Dataset: data (GitHub, hortonworks-sk/CDSW-Melanoma2). Classes: benign, malignant.

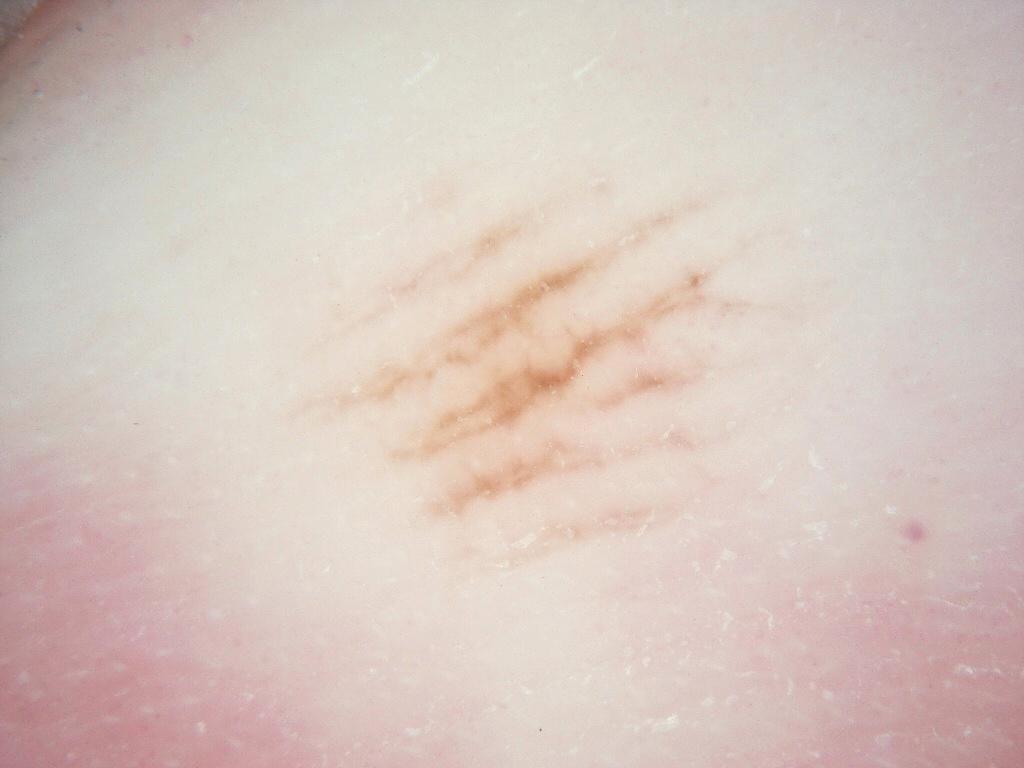
Label: benign

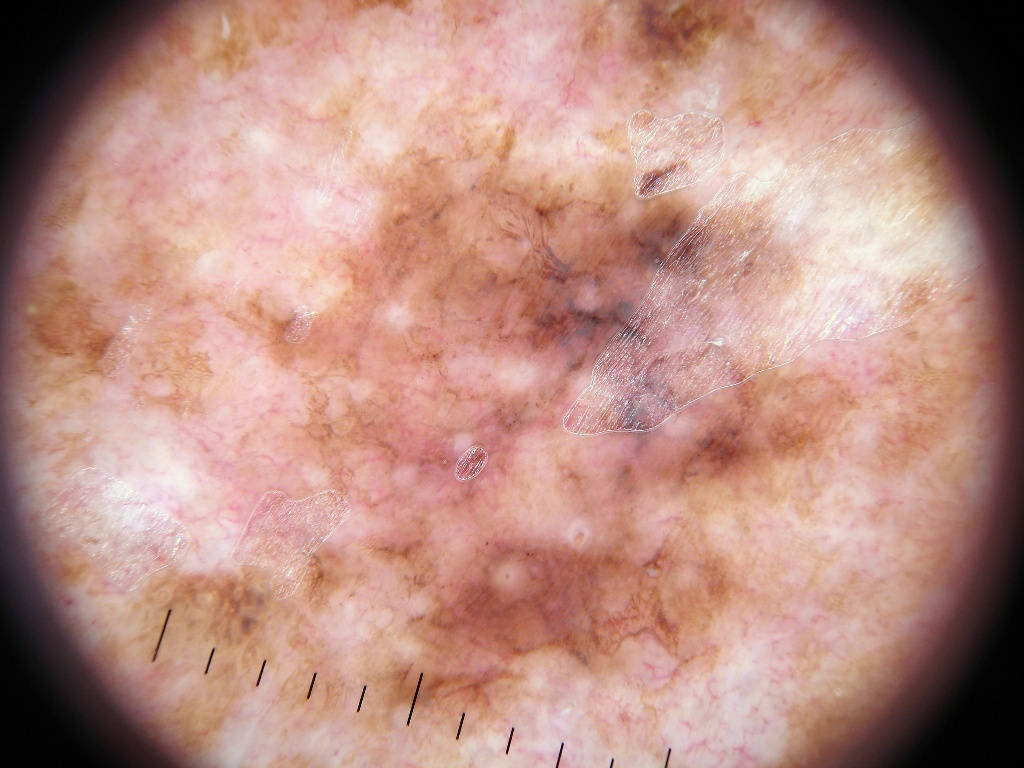
Label: malignant

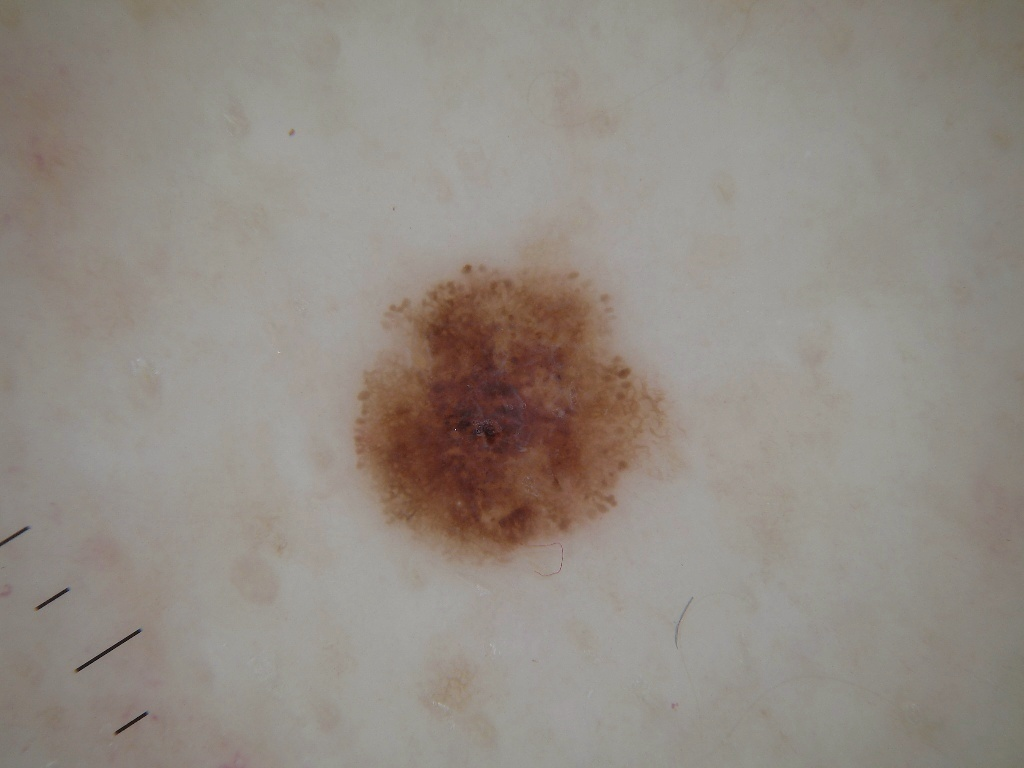
Label: benign

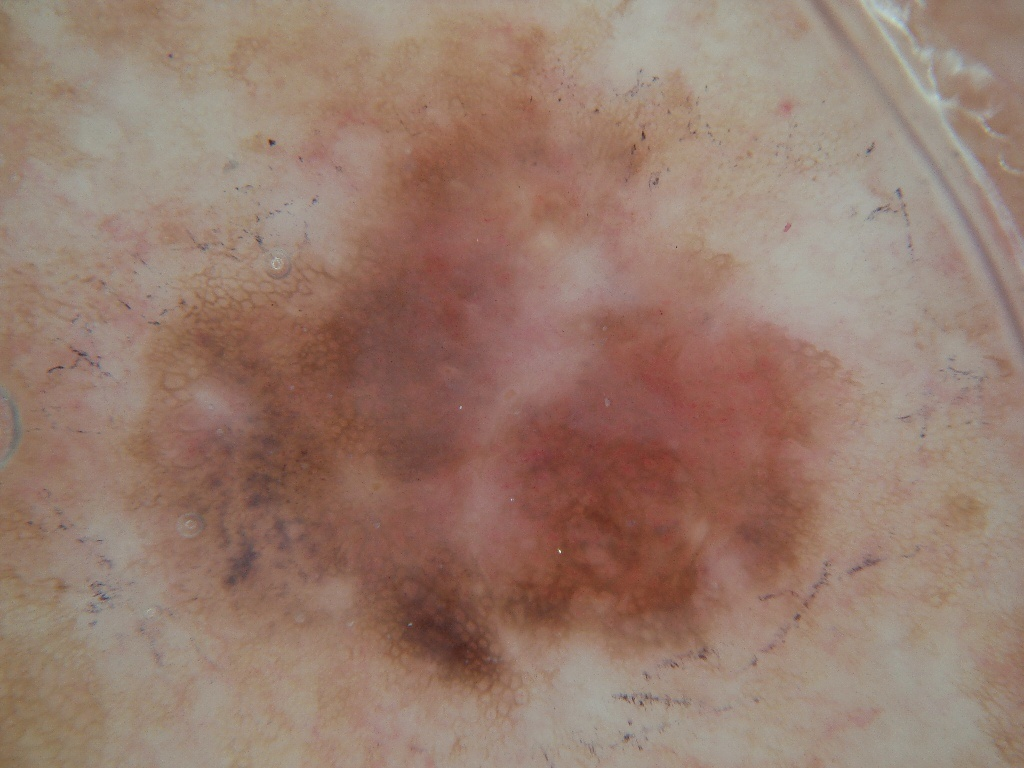
Label: malignant

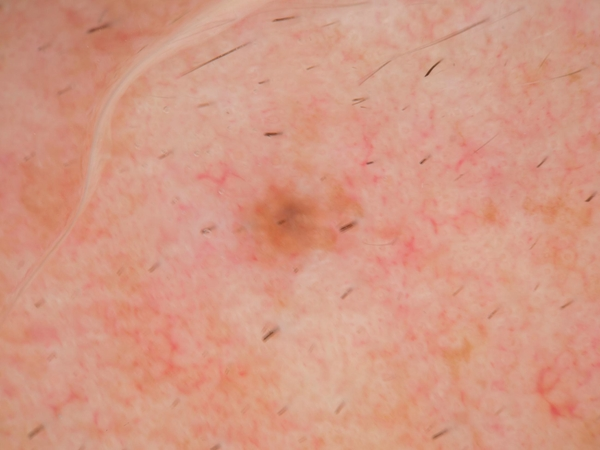
Label: benign

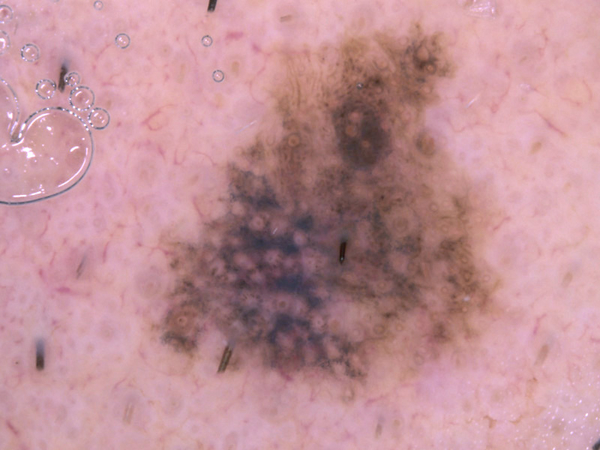
Label: malignant
